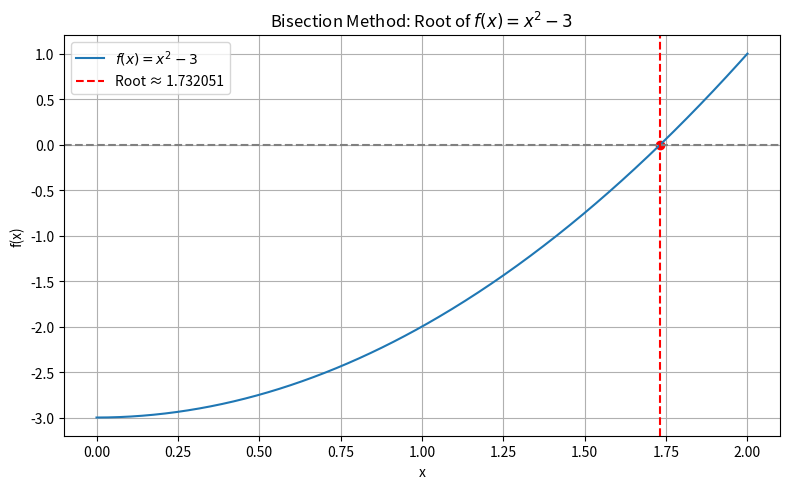

Write Python code to recreate this figure.
import matplotlib.pyplot as plt
import numpy as np


# Define the function
def f(x):
    return x**2 - 3# Example function

# Bisection Method
def bisection_method(a, b, tol=1e-6, max_iter=100):
    if f(a) * f(b) >= 0:
        print("Invalid interval: f(a) and f(b) must have opposite signs.")
        return None

    print(f"{'Iter':>4} | {'a':>10} | {'b':>10} | {'t (midpoint)':>14} | {'f(t)':>12}")
    print("-"*60)

    for i in range(1, max_iter+1):
        t = (a + b) / 2
        ft = f(t)

        print(f"{i:>4} | {a:>10.6f} | {b:>10.6f} | {t:>14.6f} | {ft:>12.6f}")

        if abs(ft) < tol:
            return t

        if f(a) * ft < 0:
            b = t
        else:
            a = t

    print("Warning: Max iterations reached.")
    return t

# Solve the equation on [1, 9]
a, b = 0, 2 # Initial interval
root = bisection_method(a, b)

# Plotting
x_vals = np.linspace(a, b, 400)
y_vals = [f(x) for x in x_vals]

plt.figure(figsize=(8, 5))
plt.plot(x_vals, y_vals, label=r"$f(x) = x^2 - 3$")
plt.axhline(0, color='gray', linestyle='--')
plt.axvline(root, color='red', linestyle='--', label=f"Root ≈ {root:.6f}")
plt.scatter(root, f(root), color='red')
plt.title("Bisection Method: Root of $f(x) = x^2 - 3$")
plt.xlabel("x")
plt.ylabel("f(x)")
plt.legend()
plt.grid(True)
plt.tight_layout()
plt.show()

"""
Bisection Method Algorithm
Follow the below procedure to get the solution for the continuous function:

For any continuous function f(x),

Find two points, say a and b such that a < b and f(a)* f(b) < 0
Find the midpoint of a and b, say “t”
t is the root of the given function if f(t) = 0; else follow the next step
Divide the interval [a, b] – If f(t)*f(a) <0, there exist a root between t and a
– else if f(t) *f (b) < 0, there exist a root between t and b
Repeat above three steps until f(t) = 0.
The bisection method is an approximation method to find the roots of the given equation by repeatedly dividing the interval. This method will divide the interval until the resulting interval is found, which is extremely small.




"""